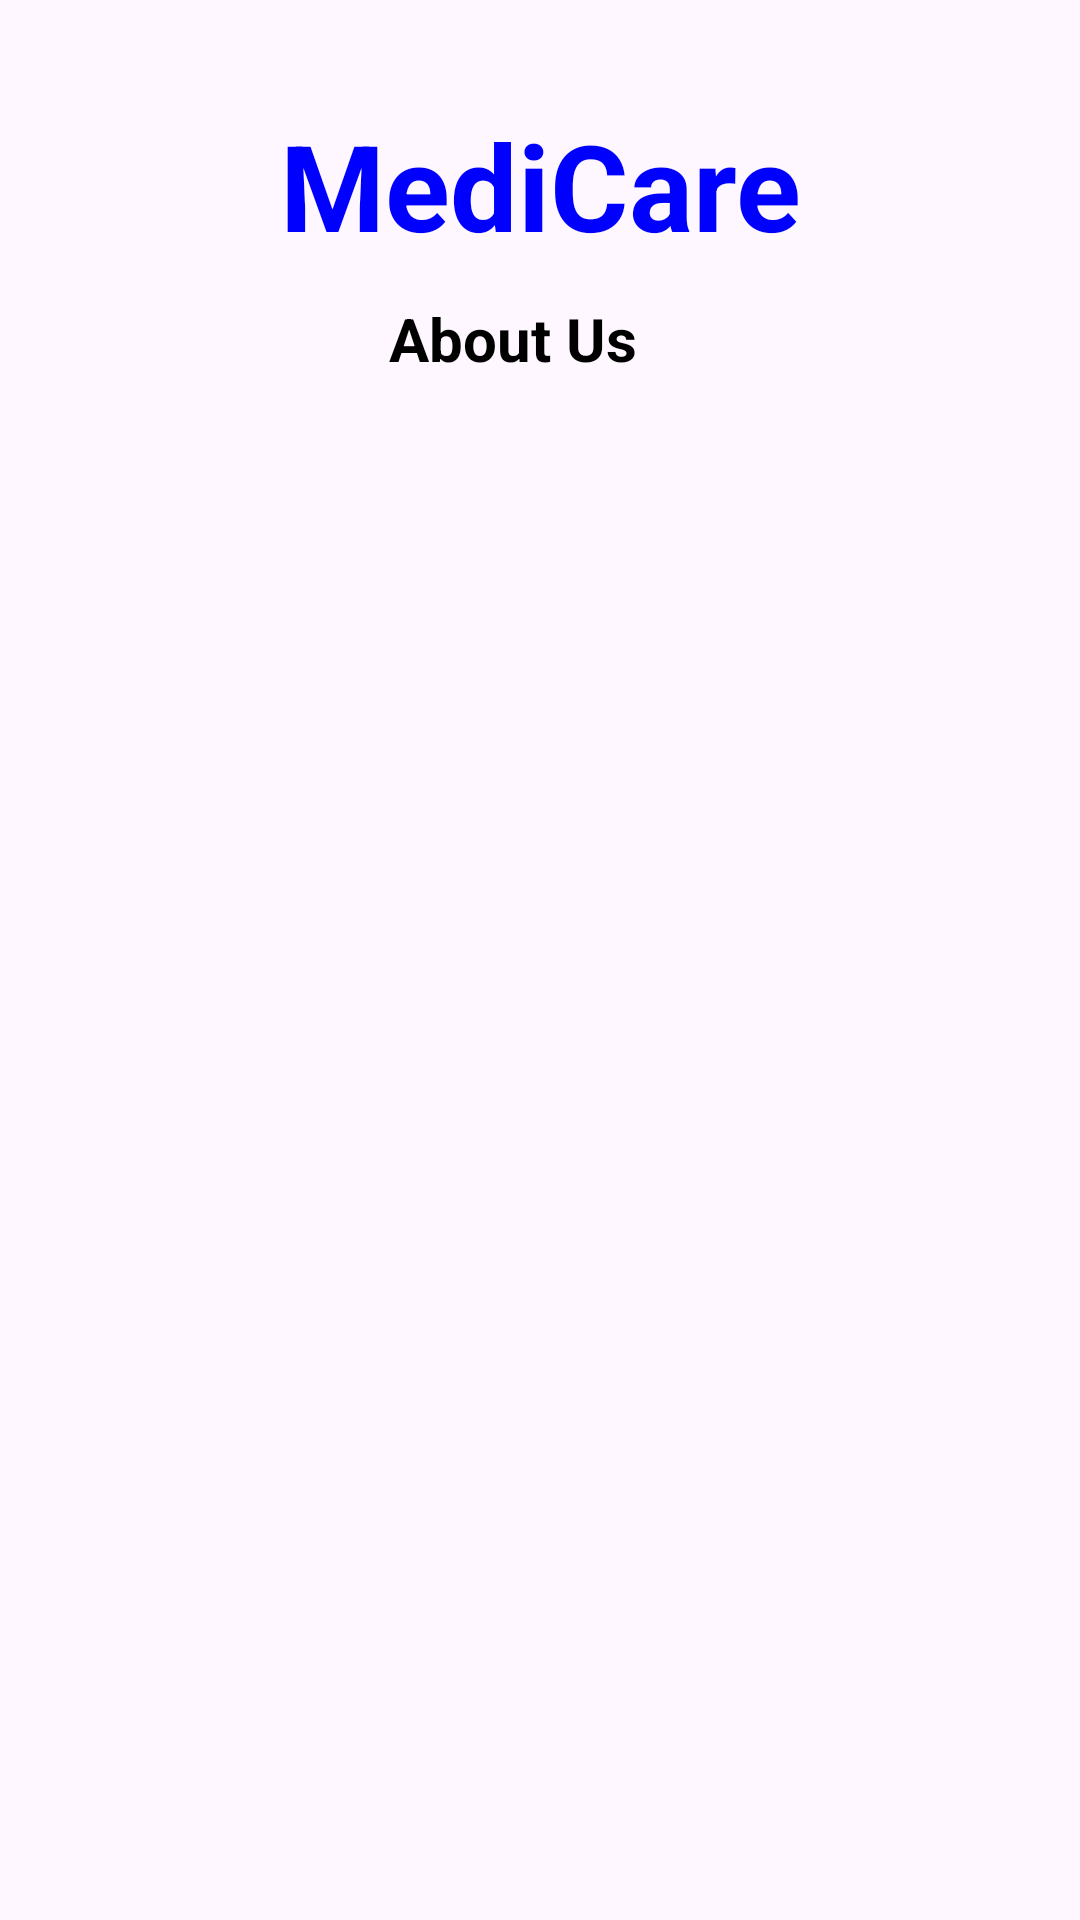

Reconstruct the res/layout file that produces this screen, plus the resources it refers to.
<!-- AndroidManifest.xml: application theme Theme.Hospital -->
<!-- res/layout/activity_about_us.xml -->
<?xml version="1.0" encoding="utf-8"?>
<androidx.constraintlayout.widget.ConstraintLayout xmlns:android="http://schemas.android.com/apk/res/android"
    xmlns:app="http://schemas.android.com/apk/res-auto"
    xmlns:tools="http://schemas.android.com/tools"
    android:layout_width="match_parent"
    android:layout_height="match_parent"
    tools:context=".AboutUsActivity">

    <TextView
        android:id="@+id/textViewDDName"
        android:layout_width="wrap_content"
        android:layout_height="wrap_content"
        android:layout_marginTop="35sp"
        android:text="MediCare"
        android:textColor="@color/blue"
        android:textSize="40sp"
        android:textStyle="bold"
        app:layout_constraintEnd_toEndOf="parent"
        app:layout_constraintStart_toStartOf="parent"
        app:layout_constraintTop_toBottomOf="parent"
        app:layout_constraintTop_toTopOf="parent"
        app:layout_constraintVertical_bias="0.045" />

    <TextView
        android:id="@+id/textViewAbTitle"
        android:layout_width="wrap_content"
        android:layout_height="wrap_content"
        android:text="About Us"
        android:textColor="@color/black"
        android:textSize="20dp"
        android:textStyle="bold"
        app:layout_constraintBottom_toBottomOf="parent"
        app:layout_constraintEnd_toEndOf="parent"
        app:layout_constraintHorizontal_bias="0.468"
        app:layout_constraintStart_toStartOf="parent"
        app:layout_constraintTop_toBottomOf="@+id/textViewDDName"
        app:layout_constraintVertical_bias="0.021" />

    <ListView
        android:id="@+id/listViewAb"
        android:layout_width="346dp"
        android:layout_height="515dp"
        android:layout_margin="10dp"
        android:layout_marginStart="16dp"
        android:layout_marginTop="16dp"
        android:layout_marginEnd="16dp"
        app:layout_constraintBottom_toBottomOf="parent"
        app:layout_constraintEnd_toEndOf="parent"
        app:layout_constraintHorizontal_bias="0.487"
        app:layout_constraintStart_toStartOf="parent"
        app:layout_constraintTop_toBottomOf="@+id/textViewAbTitle"
        app:layout_constraintVertical_bias="0.268" />

</androidx.constraintlayout.widget.ConstraintLayout>
<!-- resources referenced by this layout -->
<resources>
  <color name="black">#FF000000</color>
  <color name="blue">#0000FF</color>
  <style name="Theme.Hospital" parent="Base.Theme.Hospital" />
  <style name="Base.Theme.Hospital" parent="Theme.Material3.DayNight.NoActionBar">
          
          
      </style>
</resources>
